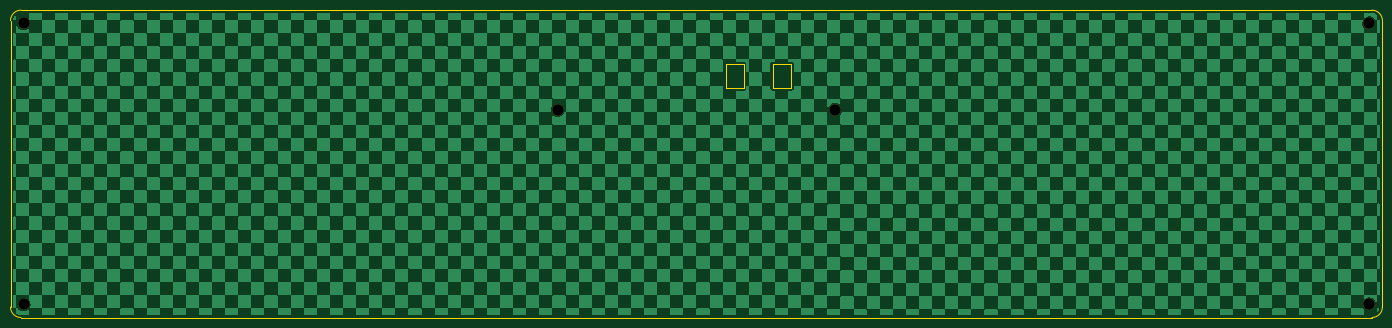
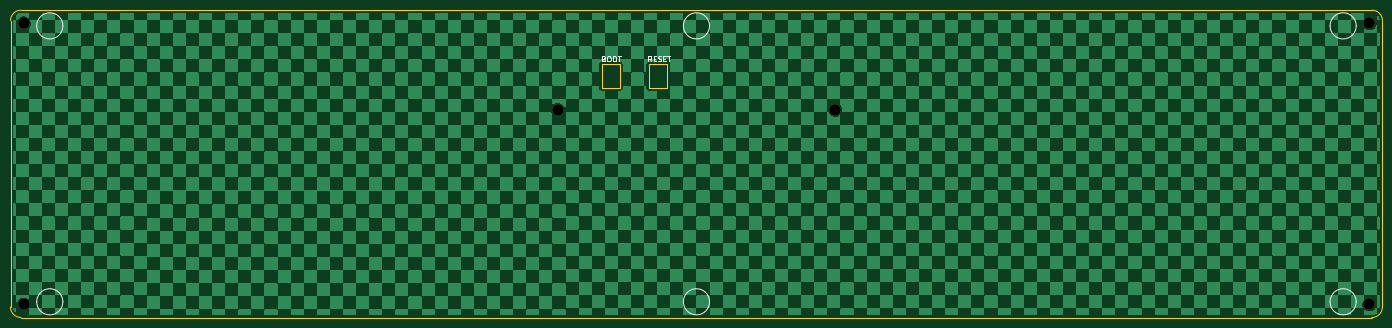
Circuit board: 9 layer files. Board 262.0 x 58.7 mm.
- bottom_copper: bottom-B_Cu.gbr (664930 bytes)
- bottom_mask: bottom-B_Mask.gbr (685 bytes)
- bottom_silk: bottom-B_Silkscreen.gbr (6269 bytes)
- outline: bottom-Edge_Cuts.gbr (1322 bytes)
- top_copper: bottom-F_Cu.gbr (664930 bytes)
- top_mask: bottom-F_Mask.gbr (685 bytes)
- top_silk: bottom-F_Silkscreen.gbr (501 bytes)
- drill: bottom-NPTH.drl (430 bytes)
- drill: bottom-PTH.drl (277 bytes)

=== bottom_copper: bottom-B_Cu.gbr (664930 bytes, source omitted) ===
=== bottom_mask: bottom-B_Mask.gbr ===
G04 #@! TF.GenerationSoftware,KiCad,Pcbnew,9.0.6*
G04 #@! TF.CreationDate,2026-11-10T10:22:39+09:00*
G04 #@! TF.ProjectId,bottom,626f7474-6f6d-42e6-9b69-6361645f7063,rev?*
G04 #@! TF.SameCoordinates,Original*
G04 #@! TF.FileFunction,Soldermask,Bot*
G04 #@! TF.FilePolarity,Negative*
%FSLAX46Y46*%
G04 Gerber Fmt 4.6, Leading zero omitted, Abs format (unit mm)*
G04 Created by KiCad (PCBNEW 9.0.6) date 2026-11-10 10:22:39*
%MOMM*%
%LPD*%
G01*
G04 APERTURE LIST*
%ADD10C,2.200000*%
G04 APERTURE END LIST*
D10*
X175000000Y-42600000D03*
X20000000Y-26100000D03*
X122000000Y-42600000D03*
X277000000Y-26100000D03*
X277000000Y-79800000D03*
X20000000Y-79800000D03*
M02*

=== bottom_silk: bottom-B_Silkscreen.gbr ===
G04 #@! TF.GenerationSoftware,KiCad,Pcbnew,9.0.6*
G04 #@! TF.CreationDate,2026-11-10T10:22:39+09:00*
G04 #@! TF.ProjectId,bottom,626f7474-6f6d-42e6-9b69-6361645f7063,rev?*
G04 #@! TF.SameCoordinates,Original*
G04 #@! TF.FileFunction,Legend,Bot*
G04 #@! TF.FilePolarity,Positive*
%FSLAX46Y46*%
G04 Gerber Fmt 4.6, Leading zero omitted, Abs format (unit mm)*
G04 Created by KiCad (PCBNEW 9.0.6) date 2026-11-10 10:22:39*
%MOMM*%
%LPD*%
G01*
G04 APERTURE LIST*
%ADD10C,0.100000*%
G04 APERTURE END LIST*
D10*
X27500000Y-79300000D02*
G75*
G02*
X22500000Y-79300000I-2500000J0D01*
G01*
X22500000Y-79300000D02*
G75*
G02*
X27500000Y-79300000I2500000J0D01*
G01*
X274500000Y-26599999D02*
G75*
G02*
X269500000Y-26599999I-2500000J0D01*
G01*
X269500000Y-26599999D02*
G75*
G02*
X274500000Y-26599999I2500000J0D01*
G01*
X151000000Y-79300000D02*
G75*
G02*
X146000000Y-79300000I-2500000J0D01*
G01*
X146000000Y-79300000D02*
G75*
G02*
X151000000Y-79300000I2500000J0D01*
G01*
X151000000Y-26599999D02*
G75*
G02*
X146000000Y-26599999I-2500000J0D01*
G01*
X146000000Y-26599999D02*
G75*
G02*
X151000000Y-26599999I2500000J0D01*
G01*
X27500000Y-26599999D02*
G75*
G02*
X22500000Y-26599999I-2500000J0D01*
G01*
X22500000Y-26599999D02*
G75*
G02*
X27500000Y-26599999I2500000J0D01*
G01*
X274500000Y-79300000D02*
G75*
G02*
X269500000Y-79300000I-2500000J0D01*
G01*
X269500000Y-79300000D02*
G75*
G02*
X274500000Y-79300000I2500000J0D01*
G01*
X157124687Y-33372419D02*
X157458020Y-32896228D01*
X157696115Y-33372419D02*
X157696115Y-32372419D01*
X157696115Y-32372419D02*
X157315163Y-32372419D01*
X157315163Y-32372419D02*
X157219925Y-32420038D01*
X157219925Y-32420038D02*
X157172306Y-32467657D01*
X157172306Y-32467657D02*
X157124687Y-32562895D01*
X157124687Y-32562895D02*
X157124687Y-32705752D01*
X157124687Y-32705752D02*
X157172306Y-32800990D01*
X157172306Y-32800990D02*
X157219925Y-32848609D01*
X157219925Y-32848609D02*
X157315163Y-32896228D01*
X157315163Y-32896228D02*
X157696115Y-32896228D01*
X156696115Y-32848609D02*
X156362782Y-32848609D01*
X156219925Y-33372419D02*
X156696115Y-33372419D01*
X156696115Y-33372419D02*
X156696115Y-32372419D01*
X156696115Y-32372419D02*
X156219925Y-32372419D01*
X155838972Y-33324800D02*
X155696115Y-33372419D01*
X155696115Y-33372419D02*
X155458020Y-33372419D01*
X155458020Y-33372419D02*
X155362782Y-33324800D01*
X155362782Y-33324800D02*
X155315163Y-33277180D01*
X155315163Y-33277180D02*
X155267544Y-33181942D01*
X155267544Y-33181942D02*
X155267544Y-33086704D01*
X155267544Y-33086704D02*
X155315163Y-32991466D01*
X155315163Y-32991466D02*
X155362782Y-32943847D01*
X155362782Y-32943847D02*
X155458020Y-32896228D01*
X155458020Y-32896228D02*
X155648496Y-32848609D01*
X155648496Y-32848609D02*
X155743734Y-32800990D01*
X155743734Y-32800990D02*
X155791353Y-32753371D01*
X155791353Y-32753371D02*
X155838972Y-32658133D01*
X155838972Y-32658133D02*
X155838972Y-32562895D01*
X155838972Y-32562895D02*
X155791353Y-32467657D01*
X155791353Y-32467657D02*
X155743734Y-32420038D01*
X155743734Y-32420038D02*
X155648496Y-32372419D01*
X155648496Y-32372419D02*
X155410401Y-32372419D01*
X155410401Y-32372419D02*
X155267544Y-32420038D01*
X154838972Y-32848609D02*
X154505639Y-32848609D01*
X154362782Y-33372419D02*
X154838972Y-33372419D01*
X154838972Y-33372419D02*
X154838972Y-32372419D01*
X154838972Y-32372419D02*
X154362782Y-32372419D01*
X154077067Y-32372419D02*
X153505639Y-32372419D01*
X153791353Y-33372419D02*
X153791353Y-32372419D01*
X166162782Y-32848609D02*
X166019925Y-32896228D01*
X166019925Y-32896228D02*
X165972306Y-32943847D01*
X165972306Y-32943847D02*
X165924687Y-33039085D01*
X165924687Y-33039085D02*
X165924687Y-33181942D01*
X165924687Y-33181942D02*
X165972306Y-33277180D01*
X165972306Y-33277180D02*
X166019925Y-33324800D01*
X166019925Y-33324800D02*
X166115163Y-33372419D01*
X166115163Y-33372419D02*
X166496115Y-33372419D01*
X166496115Y-33372419D02*
X166496115Y-32372419D01*
X166496115Y-32372419D02*
X166162782Y-32372419D01*
X166162782Y-32372419D02*
X166067544Y-32420038D01*
X166067544Y-32420038D02*
X166019925Y-32467657D01*
X166019925Y-32467657D02*
X165972306Y-32562895D01*
X165972306Y-32562895D02*
X165972306Y-32658133D01*
X165972306Y-32658133D02*
X166019925Y-32753371D01*
X166019925Y-32753371D02*
X166067544Y-32800990D01*
X166067544Y-32800990D02*
X166162782Y-32848609D01*
X166162782Y-32848609D02*
X166496115Y-32848609D01*
X165305639Y-32372419D02*
X165115163Y-32372419D01*
X165115163Y-32372419D02*
X165019925Y-32420038D01*
X165019925Y-32420038D02*
X164924687Y-32515276D01*
X164924687Y-32515276D02*
X164877068Y-32705752D01*
X164877068Y-32705752D02*
X164877068Y-33039085D01*
X164877068Y-33039085D02*
X164924687Y-33229561D01*
X164924687Y-33229561D02*
X165019925Y-33324800D01*
X165019925Y-33324800D02*
X165115163Y-33372419D01*
X165115163Y-33372419D02*
X165305639Y-33372419D01*
X165305639Y-33372419D02*
X165400877Y-33324800D01*
X165400877Y-33324800D02*
X165496115Y-33229561D01*
X165496115Y-33229561D02*
X165543734Y-33039085D01*
X165543734Y-33039085D02*
X165543734Y-32705752D01*
X165543734Y-32705752D02*
X165496115Y-32515276D01*
X165496115Y-32515276D02*
X165400877Y-32420038D01*
X165400877Y-32420038D02*
X165305639Y-32372419D01*
X164258020Y-32372419D02*
X164067544Y-32372419D01*
X164067544Y-32372419D02*
X163972306Y-32420038D01*
X163972306Y-32420038D02*
X163877068Y-32515276D01*
X163877068Y-32515276D02*
X163829449Y-32705752D01*
X163829449Y-32705752D02*
X163829449Y-33039085D01*
X163829449Y-33039085D02*
X163877068Y-33229561D01*
X163877068Y-33229561D02*
X163972306Y-33324800D01*
X163972306Y-33324800D02*
X164067544Y-33372419D01*
X164067544Y-33372419D02*
X164258020Y-33372419D01*
X164258020Y-33372419D02*
X164353258Y-33324800D01*
X164353258Y-33324800D02*
X164448496Y-33229561D01*
X164448496Y-33229561D02*
X164496115Y-33039085D01*
X164496115Y-33039085D02*
X164496115Y-32705752D01*
X164496115Y-32705752D02*
X164448496Y-32515276D01*
X164448496Y-32515276D02*
X164353258Y-32420038D01*
X164353258Y-32420038D02*
X164258020Y-32372419D01*
X163543734Y-32372419D02*
X162972306Y-32372419D01*
X163258020Y-33372419D02*
X163258020Y-32372419D01*
M02*

=== outline: bottom-Edge_Cuts.gbr ===
G04 #@! TF.GenerationSoftware,KiCad,Pcbnew,9.0.6*
G04 #@! TF.CreationDate,2026-11-10T10:22:39+09:00*
G04 #@! TF.ProjectId,bottom,626f7474-6f6d-42e6-9b69-6361645f7063,rev?*
G04 #@! TF.SameCoordinates,Original*
G04 #@! TF.FileFunction,Profile,NP*
%FSLAX46Y46*%
G04 Gerber Fmt 4.6, Leading zero omitted, Abs format (unit mm)*
G04 Created by KiCad (PCBNEW 9.0.6) date 2026-11-10 10:22:39*
%MOMM*%
%LPD*%
G01*
G04 APERTURE LIST*
G04 #@! TA.AperFunction,Profile*
%ADD10C,0.050000*%
G04 #@! TD*
G04 APERTURE END LIST*
D10*
X17500000Y-25599999D02*
G75*
G02*
X19500000Y-23600000I2000000J-1D01*
G01*
X163100000Y-33975000D02*
X166600000Y-33975000D01*
X166600000Y-38475000D01*
X163100000Y-38475000D01*
X163100000Y-33975000D01*
X154050000Y-33975000D02*
X157550000Y-33975000D01*
X157550000Y-38475000D01*
X154050000Y-38475000D01*
X154050000Y-33975000D01*
X277500000Y-23599999D02*
G75*
G02*
X279500001Y-25599999I0J-2000001D01*
G01*
X19500000Y-82300000D02*
X277500000Y-82300000D01*
X279500000Y-25600000D02*
X279500000Y-80300000D01*
X17500000Y-25600000D02*
X17500000Y-80300000D01*
X19500000Y-23600000D02*
X277500000Y-23600000D01*
X19500000Y-82300000D02*
G75*
G02*
X17500000Y-80300000I0J2000000D01*
G01*
X279500000Y-80300000D02*
G75*
G02*
X277500000Y-82300000I-2000000J0D01*
G01*
M02*

=== top_copper: bottom-F_Cu.gbr (664930 bytes, source omitted) ===
=== top_mask: bottom-F_Mask.gbr ===
G04 #@! TF.GenerationSoftware,KiCad,Pcbnew,9.0.6*
G04 #@! TF.CreationDate,2026-11-10T10:22:39+09:00*
G04 #@! TF.ProjectId,bottom,626f7474-6f6d-42e6-9b69-6361645f7063,rev?*
G04 #@! TF.SameCoordinates,Original*
G04 #@! TF.FileFunction,Soldermask,Top*
G04 #@! TF.FilePolarity,Negative*
%FSLAX46Y46*%
G04 Gerber Fmt 4.6, Leading zero omitted, Abs format (unit mm)*
G04 Created by KiCad (PCBNEW 9.0.6) date 2026-11-10 10:22:39*
%MOMM*%
%LPD*%
G01*
G04 APERTURE LIST*
%ADD10C,2.200000*%
G04 APERTURE END LIST*
D10*
X175000000Y-42600000D03*
X20000000Y-26100000D03*
X122000000Y-42600000D03*
X277000000Y-26100000D03*
X277000000Y-79800000D03*
X20000000Y-79800000D03*
M02*

=== top_silk: bottom-F_Silkscreen.gbr ===
G04 #@! TF.GenerationSoftware,KiCad,Pcbnew,9.0.6*
G04 #@! TF.CreationDate,2026-11-10T10:22:39+09:00*
G04 #@! TF.ProjectId,bottom,626f7474-6f6d-42e6-9b69-6361645f7063,rev?*
G04 #@! TF.SameCoordinates,Original*
G04 #@! TF.FileFunction,Legend,Top*
G04 #@! TF.FilePolarity,Positive*
%FSLAX46Y46*%
G04 Gerber Fmt 4.6, Leading zero omitted, Abs format (unit mm)*
G04 Created by KiCad (PCBNEW 9.0.6) date 2026-11-10 10:22:39*
%MOMM*%
%LPD*%
G01*
G04 APERTURE LIST*
G04 APERTURE END LIST*
M02*

=== drill: bottom-NPTH.drl ===
M48
; DRILL file {KiCad 9.0.6} date 2026-11-10T10:22:41+0900
; FORMAT={-:-/ absolute / metric / decimal}
; #@! TF.CreationDate,2026-11-10T10:22:41+09:00
; #@! TF.GenerationSoftware,Kicad,Pcbnew,9.0.6
; #@! TF.FileFunction,NonPlated,1,2,NPTH
FMAT,2
METRIC
; #@! TA.AperFunction,NonPlated,NPTH,ComponentDrill
T1C2.200
%
G90
G05
T1
X20.0Y-26.1
X20.0Y-79.8
X122.0Y-42.6
X175.0Y-42.6
X277.0Y-26.1
X277.0Y-79.8
M30

=== drill: bottom-PTH.drl ===
M48
; DRILL file {KiCad 9.0.6} date 2026-11-10T10:22:41+0900
; FORMAT={-:-/ absolute / metric / decimal}
; #@! TF.CreationDate,2026-11-10T10:22:41+09:00
; #@! TF.GenerationSoftware,Kicad,Pcbnew,9.0.6
; #@! TF.FileFunction,Plated,1,2,PTH
FMAT,2
METRIC
%
G90
G05
M30
